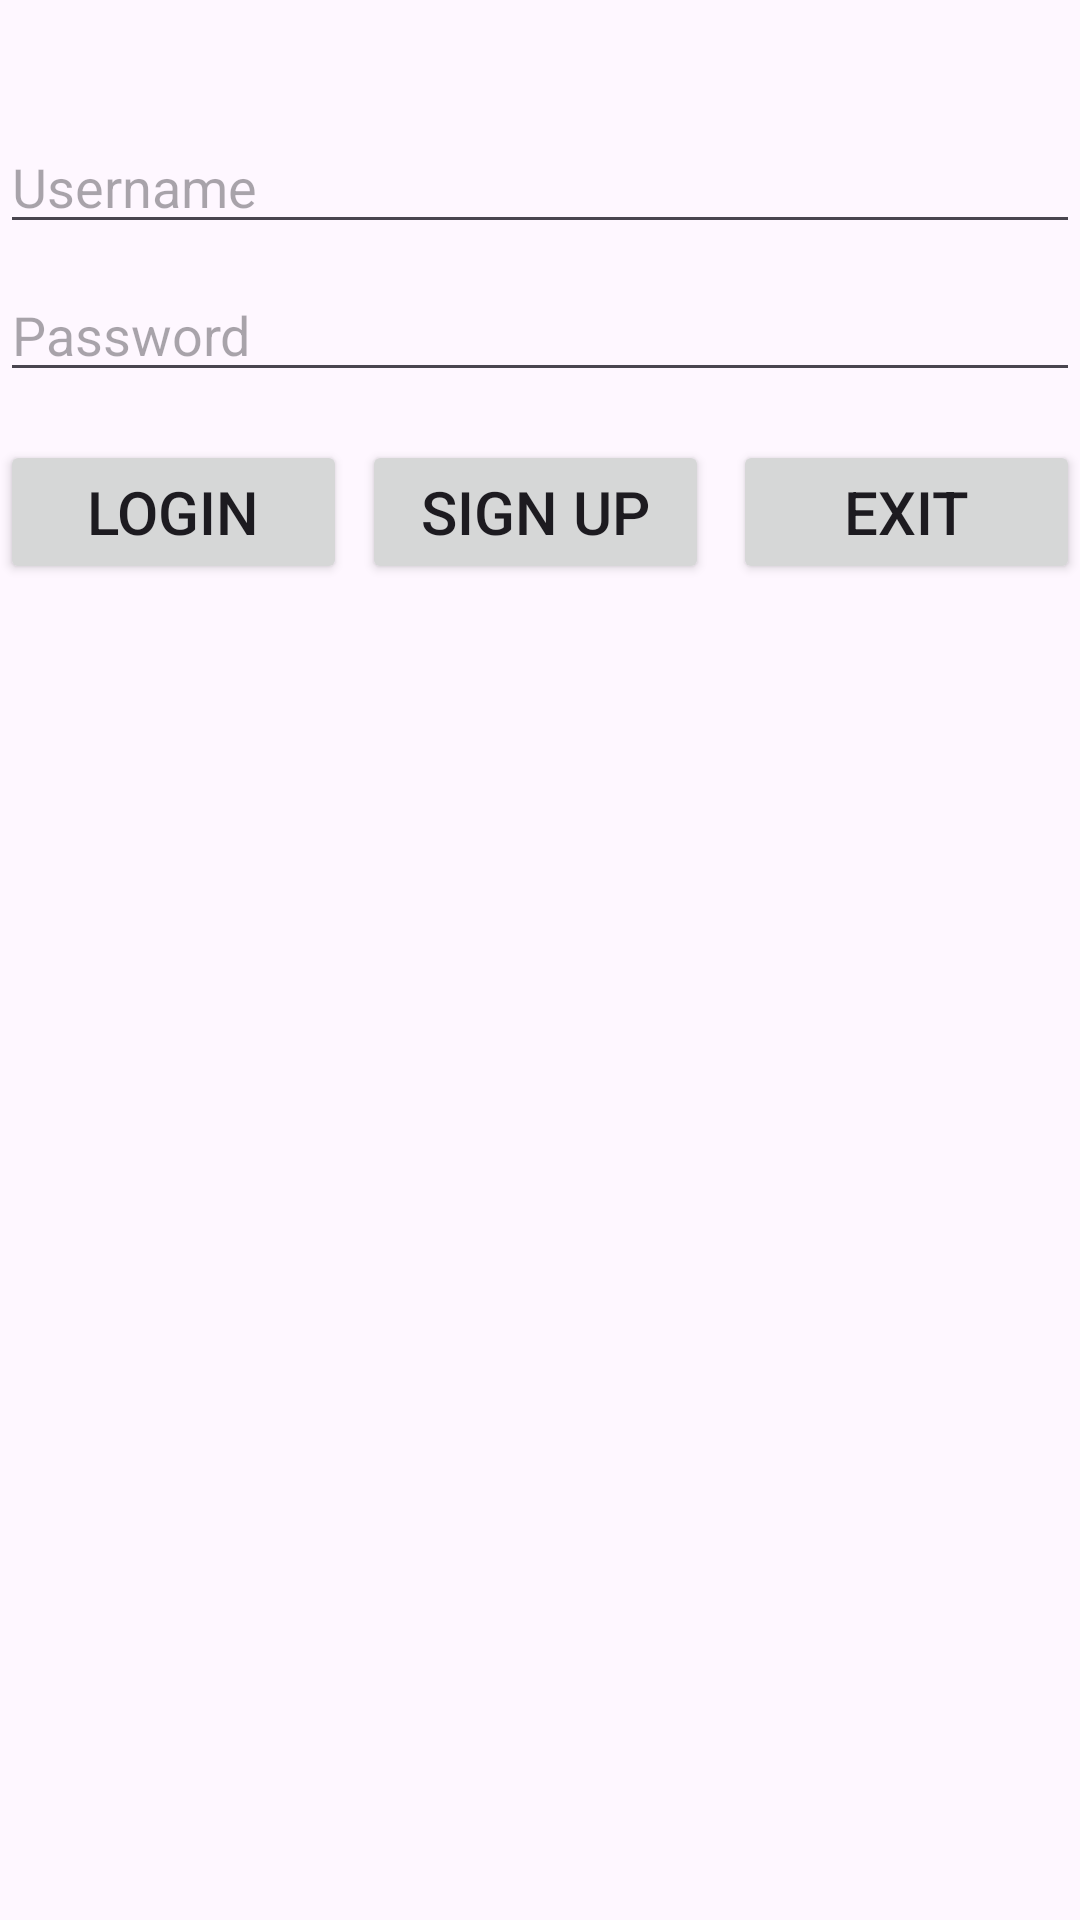

This screen was rendered from an Android layout file. Write that file and the resources it references.
<!-- AndroidManifest.xml: application theme Theme.Sqllayan -->
<!-- res/layout/fragment_fragmentlogin.xml -->
<?xml version="1.0" encoding="utf-8"?>
<LinearLayout xmlns:android="http://schemas.android.com/apk/res/android"
    android:layout_width="match_parent"
    android:layout_height="match_parent"
    android:orientation="vertical"
    android:gravity="center_horizontal">

    <EditText
        android:layout_marginTop="40dp"
        android:id="@+id/user"
        android:layout_width="match_parent"
        android:layout_height="wrap_content"
        android:hint="Username"
        android:inputType="text"/>

    <EditText
        android:id="@+id/pass"
        android:layout_width="match_parent"
        android:layout_height="wrap_content"
        android:hint="Password"
        android:inputType="textPassword"
        android:layout_marginTop="8dp"/>

    <LinearLayout
        android:orientation="horizontal"
        android:layout_width="match_parent"
        android:layout_height="wrap_content"
        android:gravity="center"
        android:layout_marginTop="16dp">

        <Button
            android:textSize="20sp"
            android:id="@+id/login"
            android:layout_width="0dp"
            android:layout_weight="1"
            android:layout_height="wrap_content"
            android:text="Login" />

        <Button
            android:textSize="20sp"
            android:id="@+id/signup"
            android:layout_width="0dp"
            android:layout_weight="1"
            android:layout_height="wrap_content"
            android:text="Sign Up"
            android:layout_marginLeft="5dp"/>

        <Button
            android:textSize="20sp"
            android:id="@+id/exit"
            android:layout_width="0dp"
            android:layout_weight="1"
            android:layout_height="wrap_content"
            android:text="Exit"
            android:layout_marginLeft="8dp"/>
    </LinearLayout>

</LinearLayout>
<!-- resources referenced by this layout -->
<resources>
  <style name="Theme.Sqllayan" parent="Base.Theme.Sqllayan" />
  <style name="Base.Theme.Sqllayan" parent="Theme.Material3.DayNight.NoActionBar">
          
          
      </style>
</resources>
